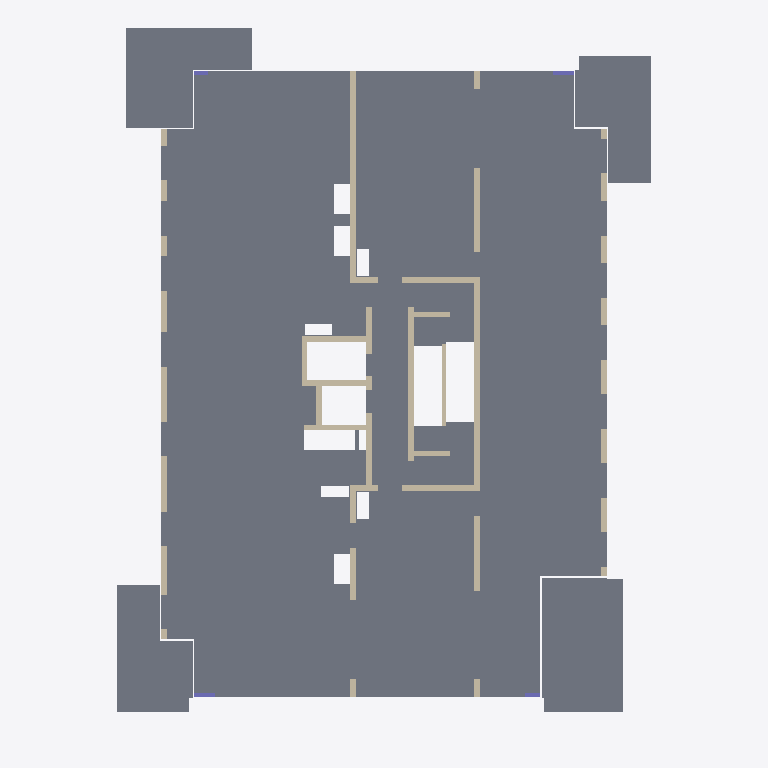
Plan cut of the same IFC building model at storey '05 vijfde verdieping' (level 15.00 m, cut at 16.40 m), seen from above with north up, elements coloured by IFC class: 17 walls (beige), 5 slabs (grey), 4 columns (violet). Cut surfaces are drawn darker.
Extent 23.2 m × 30.9 m × 28.3 m (x, y, z). Storeys (10): 01 eerste verdieping at 3.00 m; 02 tweede verdieping at 6.00 m; 03 derde verdieping at 9.00 m; 04 vierde verdieping at 12.00 m; 05 vijfde verdieping at 15.00 m; 06 zesde verdieping at 18.00 m; 07 zevende verdieping at 21.00 m; 08 achtste verdieping at 24.00 m; 09 negende verdieping at 27.00 m; 10 tiende dak at 30.00 m. Elements (238): 155 IfcWallStandardCase, 46 IfcSlab, 36 IfcColumn, 1 IfcBeam.

HEADER;
FILE_DESCRIPTION(('ViewDefinition [CoordinationView_V2.0]'),'2;1');
FILE_NAME('20164374','2017-12-15T12:08:45',(''),(''),'The EXPRESS Data Manager Version 5.02.0100.07 : ','20170419_0315(x64) - Exporter 17.0.1128.0 - Alte','');
FILE_SCHEMA(('IFC2X3'));
ENDSEC;
DATA;
#104=IFCPROJECT('1Rq7dnL$D6VxnHb9SKdbLR',#41,'20164374',$,$,'Amstelveen; 150 appartementen','Def.Ontwerp',(#93,#101),#88);
#25244=IFCSITE('1Rq7dnL$D6VxnHb9SKdbLP',#41,'Default',$,'',#25243,$,$,.ELEMENT.,(42,21,29,879999),(-71,-3,-37,-79999),-3620.0,$,$);
#114=IFCBUILDING('1Rq7dnL$D6VxnHb9SKdbLQ',#41,'',$,$,#32,$,'',.ELEMENT.,$,$,#110);
#159=IFCBUILDINGSTOREY('1Rq7dnL$D6VxnHb9VhOQ18',#41,'01 eerste verdieping',$,$,#158,$,'01 eerste verdieping',.ELEMENT.,3000.00000000407);
#165=IFCBUILDINGSTOREY('1Rq7dnL$D6VxnHb9VhO2BA',#41,'02 tweede verdieping',$,$,#164,$,'02 tweede verdieping',.ELEMENT.,6000.00000000407);
#171=IFCBUILDINGSTOREY('1Rq7dnL$D6VxnHb9VhPoMh',#41,'03 derde verdieping',$,$,#170,$,'03 derde verdieping',.ELEMENT.,9000.00000000407);
#177=IFCBUILDINGSTOREY('1Rq7dnL$D6VxnHb9VhSqJ6',#41,'04 vierde verdieping',$,$,#176,$,'04 vierde verdieping',.ELEMENT.,12000.0000000042);
#183=IFCBUILDINGSTOREY('1Rq7dnL$D6VxnHb9VhSqGT',#41,'05 vijfde verdieping',$,$,#182,$,'05 vijfde verdieping',.ELEMENT.,15000.0000000042);
#189=IFCBUILDINGSTOREY('1Rq7dnL$D6VxnHb9VhSqMw',#41,'06 zesde verdieping',$,$,#188,$,'06 zesde verdieping',.ELEMENT.,18000.0000000042);
#195=IFCBUILDINGSTOREY('1Rq7dnL$D6VxnHb9VhSqNA',#41,'07 zevende verdieping',$,$,#194,$,'07 zevende verdieping',.ELEMENT.,21000.0000000042);
#201=IFCBUILDINGSTOREY('1Rq7dnL$D6VxnHb9VhSqKC',#41,'08 achtste verdieping',$,$,#200,$,'08 achtste verdieping',.ELEMENT.,24000.0000000042);
#207=IFCBUILDINGSTOREY('1Rq7dnL$D6VxnHb9VhSqLJ',#41,'09 negende verdieping',$,$,#206,$,'09 negende verdieping',.ELEMENT.,27000.0000000042);
#213=IFCBUILDINGSTOREY('1Rq7dnL$D6VxnHb9VhSrhL',#41,'10 tiende dak',$,$,#212,$,'10 tiende dak',.ELEMENT.,30000.0000000041);
#2324=IFCSLAB('2BwjZcSgT6t9FJYhSlN7rF',#41,'Floor:23_gewapend beton d=280:1407417',$,'Floor:23_gewapend beton d=280',#2250,#2322,'1407417',.FLOOR.);
#6656=IFCSLAB('0r5VEiHzXDPQ9MdVC7_xal',#41,'Floor:23_Prefab beton balkon 300mm:1673661',$,'Floor:23_Prefab beton balkon 300mm',#6625,#6654,'1673661',.FLOOR.);
#6732=IFCSLAB('0r5VEiHzXDPQ9MdVC7_xgu',#41,'Floor:23_Prefab beton balkon 300mm:1673770',$,'Floor:23_Prefab beton balkon 300mm',#6705,#6730,'1673770',.FLOOR.);
#6811=IFCSLAB('0r5VEiHzXDPQ9MdVC7_xgZ',#41,'Floor:23_Prefab beton balkon 300mm:1673777',$,'Floor:23_Prefab beton balkon 300mm',#6780,#6809,'1673777',.FLOOR.);
#6890=IFCSLAB('0r5VEiHzXDPQ9MdVC7_xhd',#41,'Floor:23_Prefab beton balkon 300mm:1673845',$,'Floor:23_Prefab beton balkon 300mm',#6859,#6888,'1673845',.FLOOR.);
#13871=IFCWALLSTANDARDCASE('02SU1XqcH3UeeXzf9NWqoU',#41,'Basic Wall:22_betonwand ihwg d=280:1676693',$,'Basic Wall:22_betonwand ihwg d=280:100687',#13851,#13869,'1676693');
#13247=IFCWALLSTANDARDCASE('02SU1XqcH3UeeXzf9NWqnr',#41,'Basic Wall:22_betonwand ihwg d=250:1676670',$,'Basic Wall:22_betonwand ihwg d=250:1252662',#13227,#13245,'1676670');
#14118=IFCWALLSTANDARDCASE('02SU1XqcH3UeeXzf9NWqoh',#41,'Basic Wall:22_betonwand ihwg d=280:1676704',$,'Basic Wall:22_betonwand ihwg d=280:100687',#14098,#14116,'1676704');
#14045=IFCWALLSTANDARDCASE('02SU1XqcH3UeeXzf9NWqoJ',#41,'Basic Wall:22_betonwand ihwg d=250:1676696',$,'Basic Wall:22_betonwand ihwg d=250:1252662',#14025,#14043,'1676696');
#13532=IFCWALLSTANDARDCASE('02SU1XqcH3UeeXzf9NWqo3',#41,'Wand-x',$,'Basic Wall:22_betonwand prefab d=250:928123',#13512,#13530,'1676680');
#13600=IFCWALLSTANDARDCASE('02SU1XqcH3UeeXzf9NWqo6',#41,'Basic Wall:22_betonwand ihwg d=250:1676685',$,'Basic Wall:22_betonwand ihwg d=250:1252662',#13580,#13598,'1676685');
#13673=IFCWALLSTANDARDCASE('02SU1XqcH3UeeXzf9NWqo4',#41,'Basic Wall:22_betonwand ihwg d=280:1676687',$,'Basic Wall:22_betonwand ihwg d=280:100687',#13653,#13671,'1676687');
#13746=IFCWALLSTANDARDCASE('02SU1XqcH3UeeXzf9NWqoQ',#41,'Basic Wall:22_betonwand ihwg d=250:1676689',$,'Basic Wall:22_betonwand ihwg d=250:1252662',#13726,#13744,'1676689');
#14192=IFCWALLSTANDARDCASE('02SU1XqcH3UeeXzf9NWqof',#41,'Basic Wall:22_betonwand ihwg d=250:1676706',$,'Basic Wall:22_betonwand ihwg d=250:1252662',#14172,#14190,'1676706');
#14367=IFCWALLSTANDARDCASE('02SU1XqcH3UeeXzf9NWqok',#41,'Basic Wall:22_betonwand ihwg d=250:1676709',$,'Basic Wall:22_betonwand ihwg d=250:1252662',#14347,#14365,'1676709');
#14441=IFCWALLSTANDARDCASE('02SU1XqcH3UeeXzf9NWqoi',#41,'Basic Wall:22_betonwand ihwg d=250:1676711',$,'Basic Wall:22_betonwand ihwg d=250:1252662',#14421,#14439,'1676711');
#13464=IFCWALLSTANDARDCASE('02SU1XqcH3UeeXzf9NWqoC',#41,'Wand-x',$,'Basic Wall:22_betonwand prefab d=150:1262729',#13444,#13462,'1676679');
#14587=IFCWALLSTANDARDCASE('02SU1XqcH3UeeXzf9NWqoW',#41,'Basic Wall:22_betonwand ihwg d=250:1676715',$,'Basic Wall:22_betonwand ihwg d=250:1252662',#14567,#14585,'1676715');
#14661=IFCWALLSTANDARDCASE('02SU1XqcH3UeeXzf9NWqoc',#41,'Basic Wall:22_betonwand ihwg d=250:1676717',$,'Basic Wall:22_betonwand ihwg d=250:1252662',#14641,#14659,'1676717');
#14514=IFCWALLSTANDARDCASE('02SU1XqcH3UeeXzf9NWqoY',#41,'Basic Wall:22_betonwand ihwg d=250:1676713',$,'Basic Wall:22_betonwand ihwg d=250:1252662',#14494,#14512,'1676713');
#13322=IFCWALLSTANDARDCASE('02SU1XqcH3UeeXzf9NWqoE',#41,'Wand-x',$,'Basic Wall:22_betonwand prefab d=250:928123',#13302,#13320,'1676677');
#13390=IFCWALLSTANDARDCASE('02SU1XqcH3UeeXzf9NWqoD',#41,'Wand-x',$,'Basic Wall:22_betonwand prefab d=250:928123',#13370,#13388,'1676678');
#23767=IFCCOLUMN('1Zgt6z8kDDFf$BvKQBm6dZ',#41,'Betonkolom_vierkant_ITX:150x930:1799166',$,'150x930',#23766,#23761,'1799166');
#23828=IFCCOLUMN('1Zgt6z8kDDFf$BvKQBm6uT',#41,'Betonkolom_vierkant_ITX:150x930:1799168',$,'150x930',#23827,#23822,'1799168');
#23682=IFCCOLUMN('1Zgt6z8kDDFf$BvKQBm6dX',#41,'Betonkolom_vierkant_ITX:150x630:1799164',$,'150x630',#23681,#23676,'1799164');
#23888=IFCCOLUMN('1Zgt6z8kDDFf$BvKQBm6uV',#41,'Betonkolom_vierkant_ITX:150x630:1799170',$,'150x630',#23887,#23882,'1799170');
ENDSEC;
